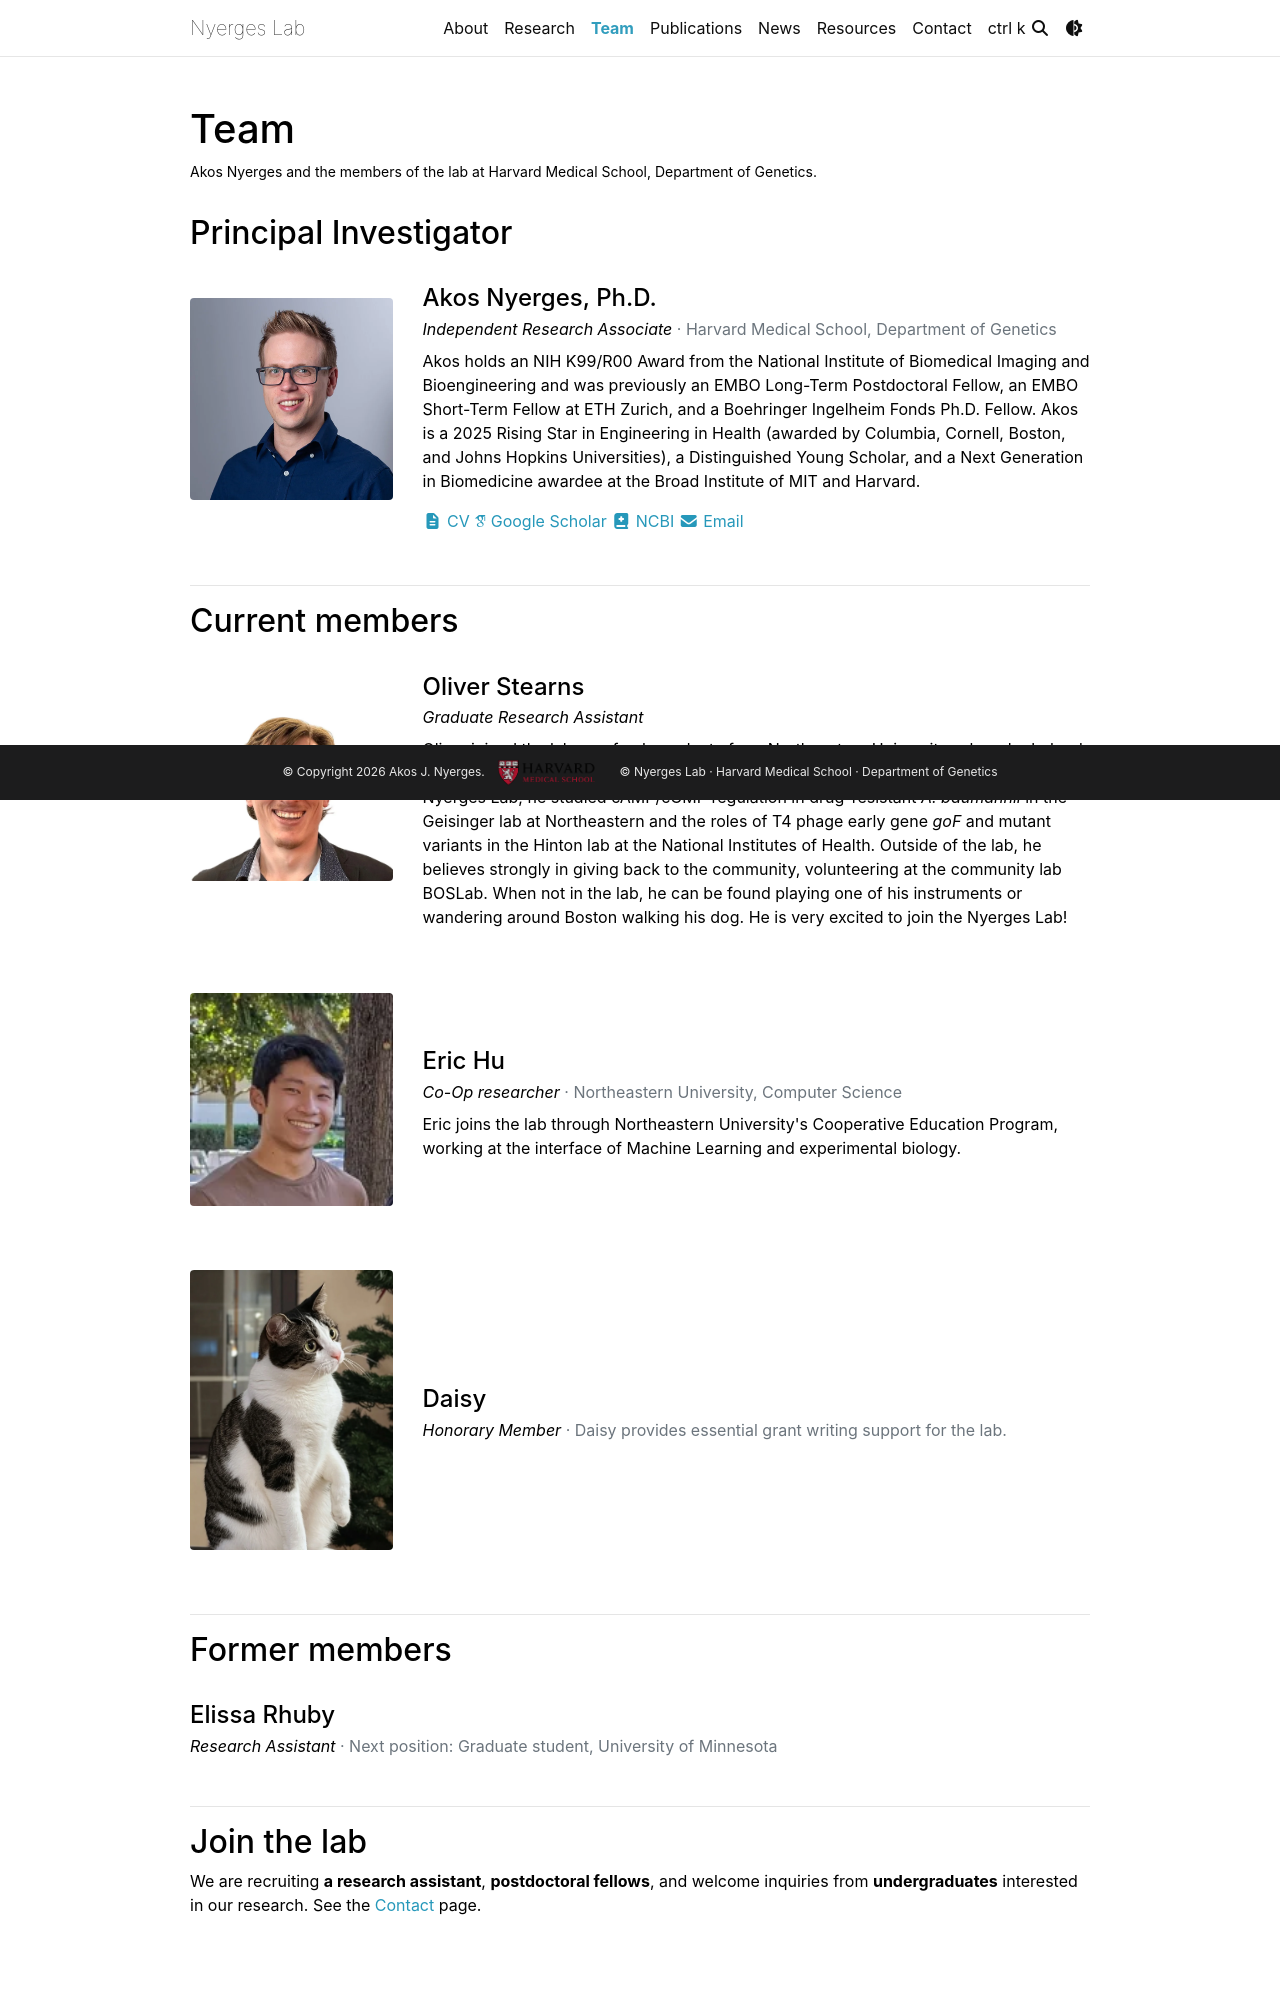

repository: AkosNy/engineeringbio.science · page: team/index.html · generator: jekyll

---
layout: page
permalink: /team/
title: Team
description: >
  Akos Nyerges and the members of the lab at Harvard Medical School, Department of Genetics.
nav: true
nav_order: 3
---

<!-- ============================================================= -->
<!-- PRINCIPAL INVESTIGATOR                                          -->
<!-- ============================================================= -->

## Principal Investigator

<div class="row mt-4 mb-5 align-items-center">
  <div class="col-md-3 col-sm-4 col-6">
    {% include figure.liquid
       path="assets/img/akos_nyerges.jpg"
       class="img-fluid rounded z-depth-1"
       alt="Akos Nyerges, Ph.D., Principal Investigator" %}
  </div>
  <div class="col-md-9 col-sm-8">
    <h4 class="mt-2 mb-1">Akos Nyerges, Ph.D.</h4>
    <p class="text-muted mb-2">
      <em>Independent Research Associate</em> &middot; Harvard Medical School, Department of Genetics
    </p>
    <p>
      Akos holds an NIH K99/R00 Award from the National Institute of Biomedical Imaging and Bioengineering and was previously an EMBO Long-Term Postdoctoral Fellow, an EMBO Short-Term Fellow at ETH Zurich, and a Boehringer Ingelheim Fonds Ph.D. Fellow. Akos is a 2025 Rising Star in Engineering in Health (awarded by Columbia, Cornell, Boston, and Johns Hopkins Universities), a Distinguished Young Scholar, and a Next Generation in Biomedicine awardee at the Broad Institute of MIT and Harvard.
    </p>
    <p class="mb-1">
      <a href="https://www.linkedin.com/in/akosnyerges" class="me-2">
        <i class="fa-solid fa-file-lines"></i> CV
      </a>
      <a href="https://scholar.google.com/citations?user=Dn8nr-UAAAAJ" class="me-2" target="_blank" rel="noopener">
        <i class="ai ai-google-scholar"></i> Google Scholar
      </a>
      <a href="https://www.ncbi.nlm.nih.gov/myncbi/akos.nyerges.1/bibliography/public/" class="me-2" target="_blank" rel="noopener">
        <i class="fa-solid fa-book-medical"></i> NCBI
      </a>
      <a href="mailto:akos_nyerges@hms.harvard.edu">
        <i class="fa-solid fa-envelope"></i> Email
      </a>
    </p>
    <p class="text-muted mb-0">
    </p>
  </div>
</div>

---

<!-- ============================================================= -->
<!-- CURRENT MEMBERS                                                 -->
<!-- ============================================================= -->

## Current members

<div class="row mt-4 mb-5 align-items-center">
  <div class="col-md-3 col-sm-4 col-6">
    {% include figure.liquid
       path="assets/img/team/Oliver_Stearns.jpeg"
       class="img-fluid rounded z-depth-1"
       alt="Oliver Stearns" %}
  </div>
  <div class="col-md-9 col-sm-8">
    <h4 class="mt-2 mb-1">Oliver Stearns</h4>
    <p class="text-muted mb-2"><em>Graduate Research Assistant</em></p>
    <p>
      Oliver joined the lab as a fresh graduate from Northeastern University, where he
      helped found the school's iGEM team and worked in the Wet Lab Makerspace. Prior to
      the Nyerges Lab, he studied cAMP/cGMP regulation in drug-resistant
      <i>A. baumannii</i> in the Geisinger lab at Northeastern and the roles of T4 phage
      early gene <i>goF</i> and mutant variants in the Hinton lab at the National
      Institutes of Health. Outside of the lab, he believes strongly in giving back to
      the community, volunteering at the community lab BOSLab. When not in the lab, he
      can be found playing one of his instruments or wandering around Boston walking his
      dog. He is very excited to join the Nyerges Lab!
    </p>
  </div>
</div>
<div class="row mt-4 mb-5 align-items-center">
  <div class="col-md-3 col-sm-4 col-6">
    {% include figure.liquid
       path="assets/img/team/eric_hu.jpg"
       class="img-fluid rounded z-depth-1"
       alt="Eric Hu" %}
  </div>
  <div class="col-md-9 col-sm-8">
    <h4 class="mt-2 mb-1">Eric Hu</h4>
    <p class="text-muted mb-2"><em>Co-Op researcher</em> &middot; Northeastern University, Computer Science</p>
    <p>
      Eric joins the lab through Northeastern University's Cooperative Education Program,
      working at the interface of Machine Learning and experimental biology.
    </p>
  </div>
</div>
<div class="row mt-4 mb-5 align-items-center">
  <div class="col-md-3 col-sm-4 col-6">
    {% include figure.liquid
       path="assets/img/team/daisy.jpg"
       class="img-fluid rounded z-depth-1"
       alt="Daisy" %}
  </div>
  <div class="col-md-9 col-sm-8">
    <h4 class="mt-2 mb-1">Daisy</h4>
    <p class="text-muted mb-2"><em>Honorary Member</em> &middot; Daisy provides essential grant writing support for the lab.</p>
    <p>
      <!-- TODO: replace with funny bio -->
    </p>
  </div>
</div>

---

<!-- ============================================================= -->
<!-- FORMER MEMBERS                                                  -->
<!-- ============================================================= -->

## Former members

<div class="row mt-4 mb-5">
  <div class="col-12">
    <h4 class="mt-2 mb-1">Elissa Rhuby</h4>
    <p class="text-muted mb-0"><em>Research Assistant</em> &middot; Next position: Graduate student, University of Minnesota</p>
  </div>
</div>

---
